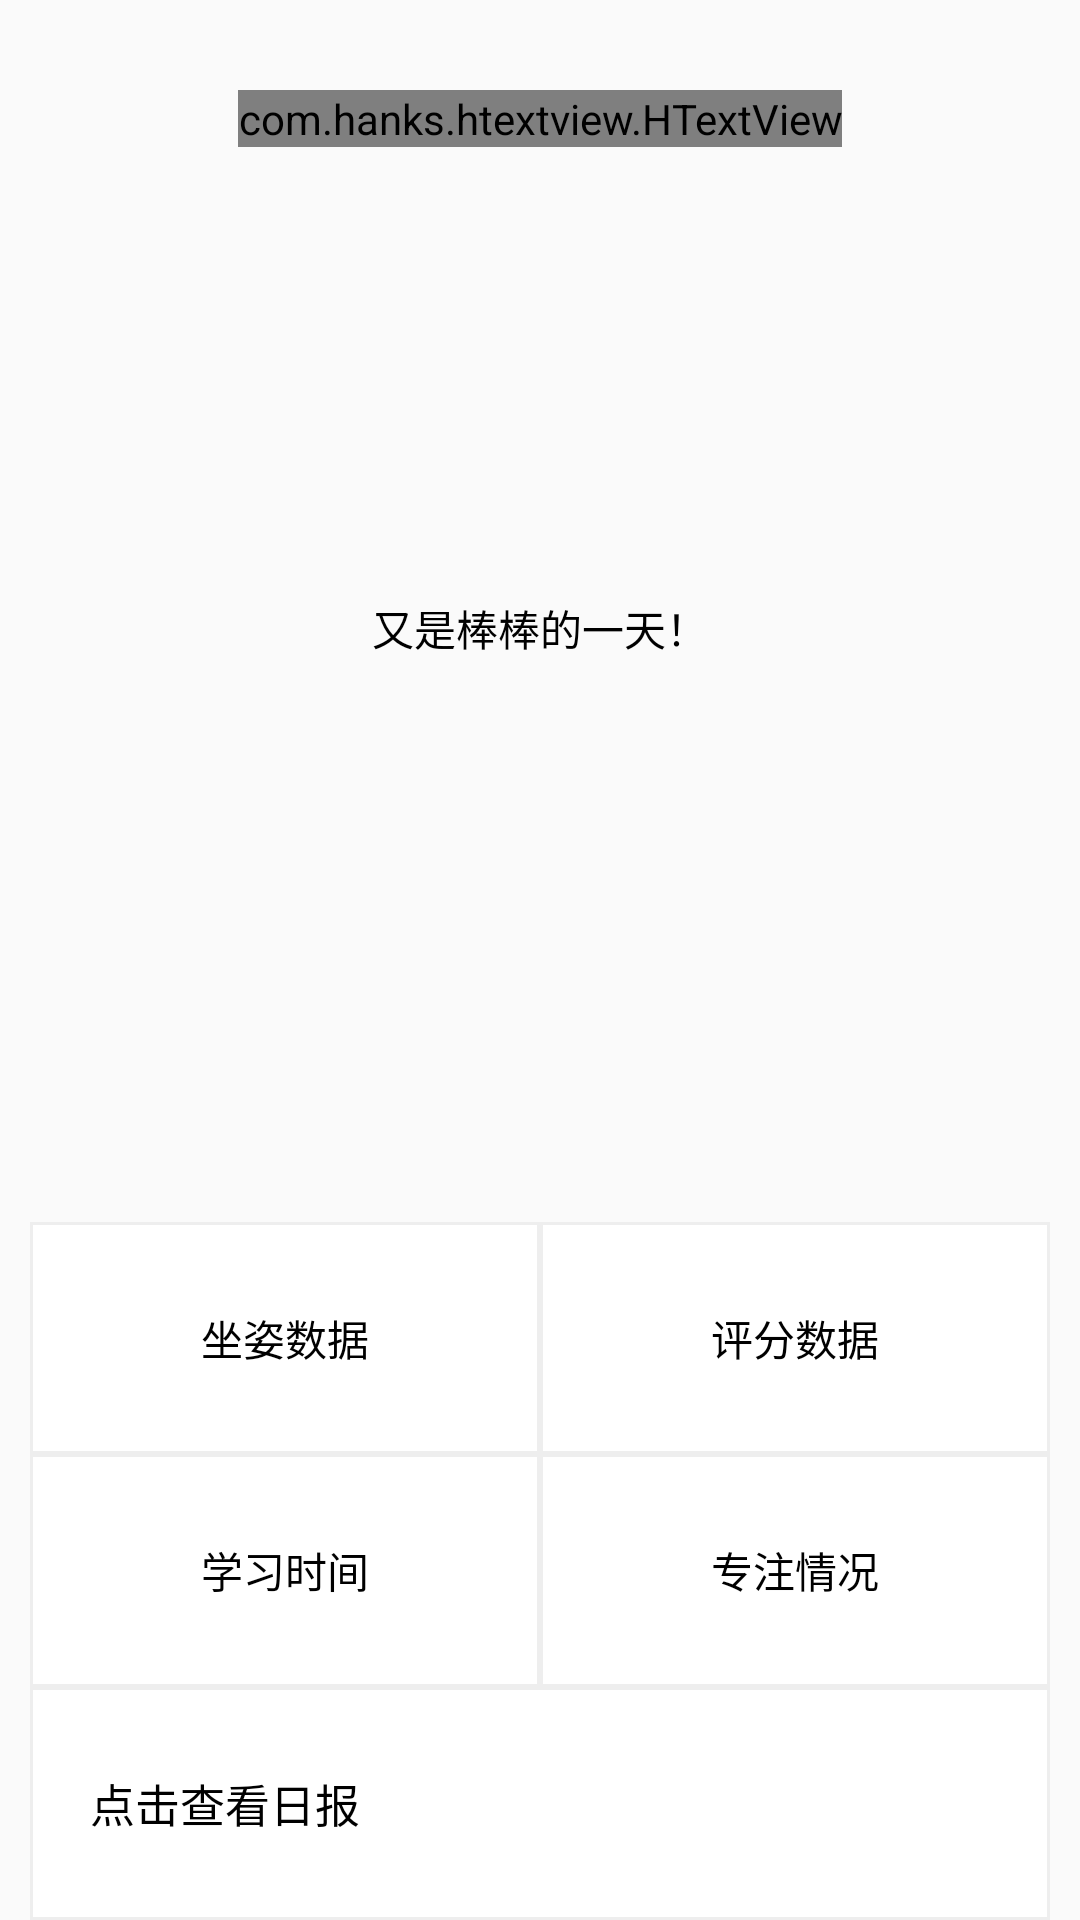

Produce the Android XML layout that renders to this screen, including the resource entries it uses.
<!-- AndroidManifest.xml: application theme AppTheme -->
<!-- res/layout/fragment_data.xml -->
<?xml version="1.0" encoding="utf-8"?>
<LinearLayout xmlns:android="http://schemas.android.com/apk/res/android"
    xmlns:tools="http://schemas.android.com/tools"
    android:layout_width="match_parent"
    android:layout_height="match_parent"
    android:orientation="vertical"
    tools:context=".fragment.home.DataFragment">

    <FrameLayout
        android:layout_width="match_parent"
        android:layout_height="0dp"
        android:layout_margin="10dp"
        android:layout_weight="5"
        android:orientation="vertical">

        <ImageView
            android:id="@+id/image_posture_data_back_flower"
            android:layout_width="match_parent"
            android:layout_height="match_parent" />

        <LinearLayout
            android:layout_width="match_parent"
            android:layout_height="match_parent"
            android:orientation="vertical">
            
            
            
            
            
            
            
            
            <com.hanks.htextview.HTextView
                android:id="@+id/htx"
                android:layout_width="wrap_content"
                android:layout_height="wrap_content"
                android:layout_gravity="center_horizontal"
                android:layout_margin="20dp"
                android:textColor="@color/colorBlack"
                android:textSize="30sp" />

            <ImageView
                android:id="@+id/image_data_posture_grade"
                android:layout_margin="10dp"
                android:layout_width="100dp"
                android:layout_height="100dp"
                android:layout_gravity="center_horizontal" />

            <TextView
                android:layout_width="wrap_content"
                android:layout_height="wrap_content"
                android:layout_centerHorizontal="true"
                android:layout_margin="10dp"
                android:textColor="@color/colorBlack"
                android:layout_gravity="center_horizontal"
                android:text="又是棒棒的一天！" />

        </LinearLayout>
    </FrameLayout>


    <LinearLayout
        android:layout_width="match_parent"
        android:layout_height="0dp"
        android:layout_weight="2"
        android:orientation="vertical">

        <LinearLayout
            android:layout_width="match_parent"
            android:layout_height="0dp"
            android:layout_weight="1"
            android:orientation="horizontal">

            <RelativeLayout
                android:id="@+id/posture_data"
                android:layout_width="0dp"
                android:layout_height="match_parent"
                android:layout_marginLeft="10dp"
                android:layout_weight="1"
                android:background="@drawable/all_state"
                android:clickable="true">

                <TextView
                    android:layout_width="wrap_content"
                    android:layout_height="wrap_content"
                    android:layout_centerInParent="true"
                    android:text="坐姿数据"
                    android:textColor="@color/colorBlack" />
            </RelativeLayout>

            <RelativeLayout
                android:id="@+id/score_data"
                android:layout_width="0dp"
                android:layout_height="match_parent"
                android:layout_marginRight="10dp"
                android:layout_weight="1"
                android:background="@drawable/all_state"
                android:clickable="true">

                <TextView
                    android:layout_width="wrap_content"
                    android:layout_height="wrap_content"
                    android:layout_centerInParent="true"
                    android:text="评分数据"
                    android:textColor="@color/colorBlack" />
            </RelativeLayout>
        </LinearLayout>

        <LinearLayout
            android:layout_width="match_parent"
            android:layout_height="0dp"
            android:layout_weight="1"
            android:orientation="horizontal">

            <RelativeLayout
                android:id="@+id/learning_time"
                android:layout_width="0dp"
                android:layout_height="match_parent"
                android:layout_marginLeft="10dp"
                android:layout_weight="1"
                android:background="@drawable/all_state"
                android:clickable="true">

                <TextView
                    android:layout_width="wrap_content"
                    android:layout_height="wrap_content"
                    android:layout_centerInParent="true"
                    android:text="学习时间"
                    android:textColor="@color/colorBlack" />
            </RelativeLayout>

            <RelativeLayout
                android:id="@+id/attention_details"
                android:layout_width="0dp"
                android:layout_height="match_parent"
                android:layout_marginRight="10dp"
                android:layout_weight="1"
                android:background="@drawable/all_state"
                android:clickable="true">

                <TextView
                    android:layout_width="wrap_content"
                    android:layout_height="wrap_content"
                    android:layout_centerInParent="true"
                    android:text="专注情况"
                    android:textColor="@color/colorBlack" />
            </RelativeLayout>
        </LinearLayout>
    </LinearLayout>

    <RelativeLayout
        android:id="@+id/daily_data"
        android:layout_width="match_parent"
        android:layout_height="0dp"
        android:layout_marginLeft="10dp"
        android:layout_marginRight="10dp"
        android:layout_weight="1"
        android:background="@drawable/all_state">

        <TextView
            android:layout_width="wrap_content"
            android:layout_height="wrap_content"
            android:layout_alignParentLeft="true"
            android:layout_centerVertical="true"
            android:layout_marginLeft="20dp"
            android:text="点击查看日报"
            android:textColor="@color/colorBlack"
            android:textSize="15sp" />

        <ImageView
            android:layout_width="40dp"
            android:layout_height="40dp"
            android:layout_alignParentRight="true"
            android:layout_centerVertical="true"
            android:paddingRight="5dp"
            android:src="@drawable/right" />
    </RelativeLayout>
</LinearLayout>
<!-- resources referenced by this layout -->
<resources>
  <color name="colorBlack">#000000</color>
  <!-- drawable all_state (drawable) -->
  <?xml version="1.0" encoding="utf-8"?>
  <selector xmlns:android="http://schemas.android.com/apk/res/android">
      
      <item android:drawable="@drawable/all_pressed" android:state_pressed="true"/>
      
      <item android:drawable="@drawable/all_normal" android:state_pressed="false"/>
  </selector>
  <style name="AppTheme" parent="Theme.AppCompat.Light.NoActionBar">
          
          <item name="colorPrimary">@color/colorPrimary</item>
          <item name="colorPrimaryDark">@color/colorPrimaryDark</item>
          <item name="colorAccent">@color/colorAccent</item>
      </style>
  <!-- drawable all_pressed (drawable) -->
  <?xml version="1.0" encoding="utf-8"?>
  <shape xmlns:android="http://schemas.android.com/apk/res/android">
      
      <solid android:color="@color/colorLightgray" />
      
      
          
          
      
      
          
          
  </shape>
  <!-- drawable all_normal (drawable) -->
  <?xml version="1.0" encoding="utf-8"?>
  <shape xmlns:android="http://schemas.android.com/apk/res/android">
      
      <solid android:color="@color/colorWhite" />
      
      <stroke
          android:width="1dp"
          android:color="@color/colorGrey" />
  </shape>
  <color name="colorPrimary">#22DDDD</color>
  <color name="colorPrimaryDark">#C4E6E6</color>
  <color name="colorAccent">#D81B60</color>
  <color name="colorLightgray">#CAC9CF</color>
  <color name="colorWhite">#FFFFFF</color>
  <color name="colorGrey">#EEEEEE</color>
</resources>
